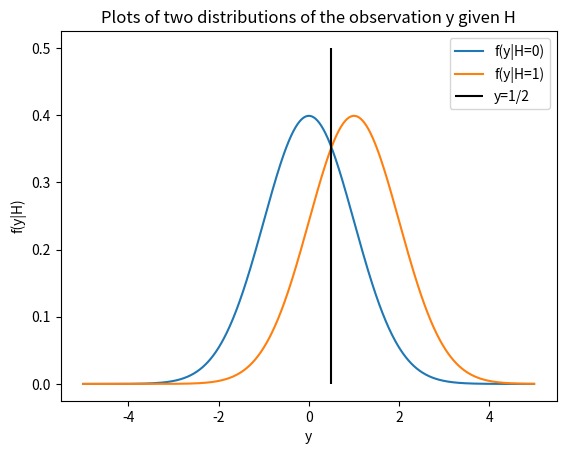

Write Python code to recreate this figure.
import numpy as np
import matplotlib.pyplot as plt
import os

sd = 1
mean = 0

k = 1/np.sqrt(2*np.pi*sd)

def f0(y):
    return k*np.exp(-(y**2/2/sd**2))
def f1(y):
    return k*np.exp(-((y-1)**2/2/sd**2))

y = np.arange(-5,5,0.01)
f0y= f0(y)
f1y = f1(y)
x = np.ones(100) * 1/2

plt.plot(y,f0y,label='f(y|H=0)')
plt.plot(y,f1y, label='f(y|H=1)')
plt.xlabel('y')
plt.ylabel('f(y|H)')
plt.vlines(1/2, 0,0.5, label='y=1/2', colors='black')
plt.legend()
plt.title('Plots of two distributions of the observation y given H')
plt.show()
